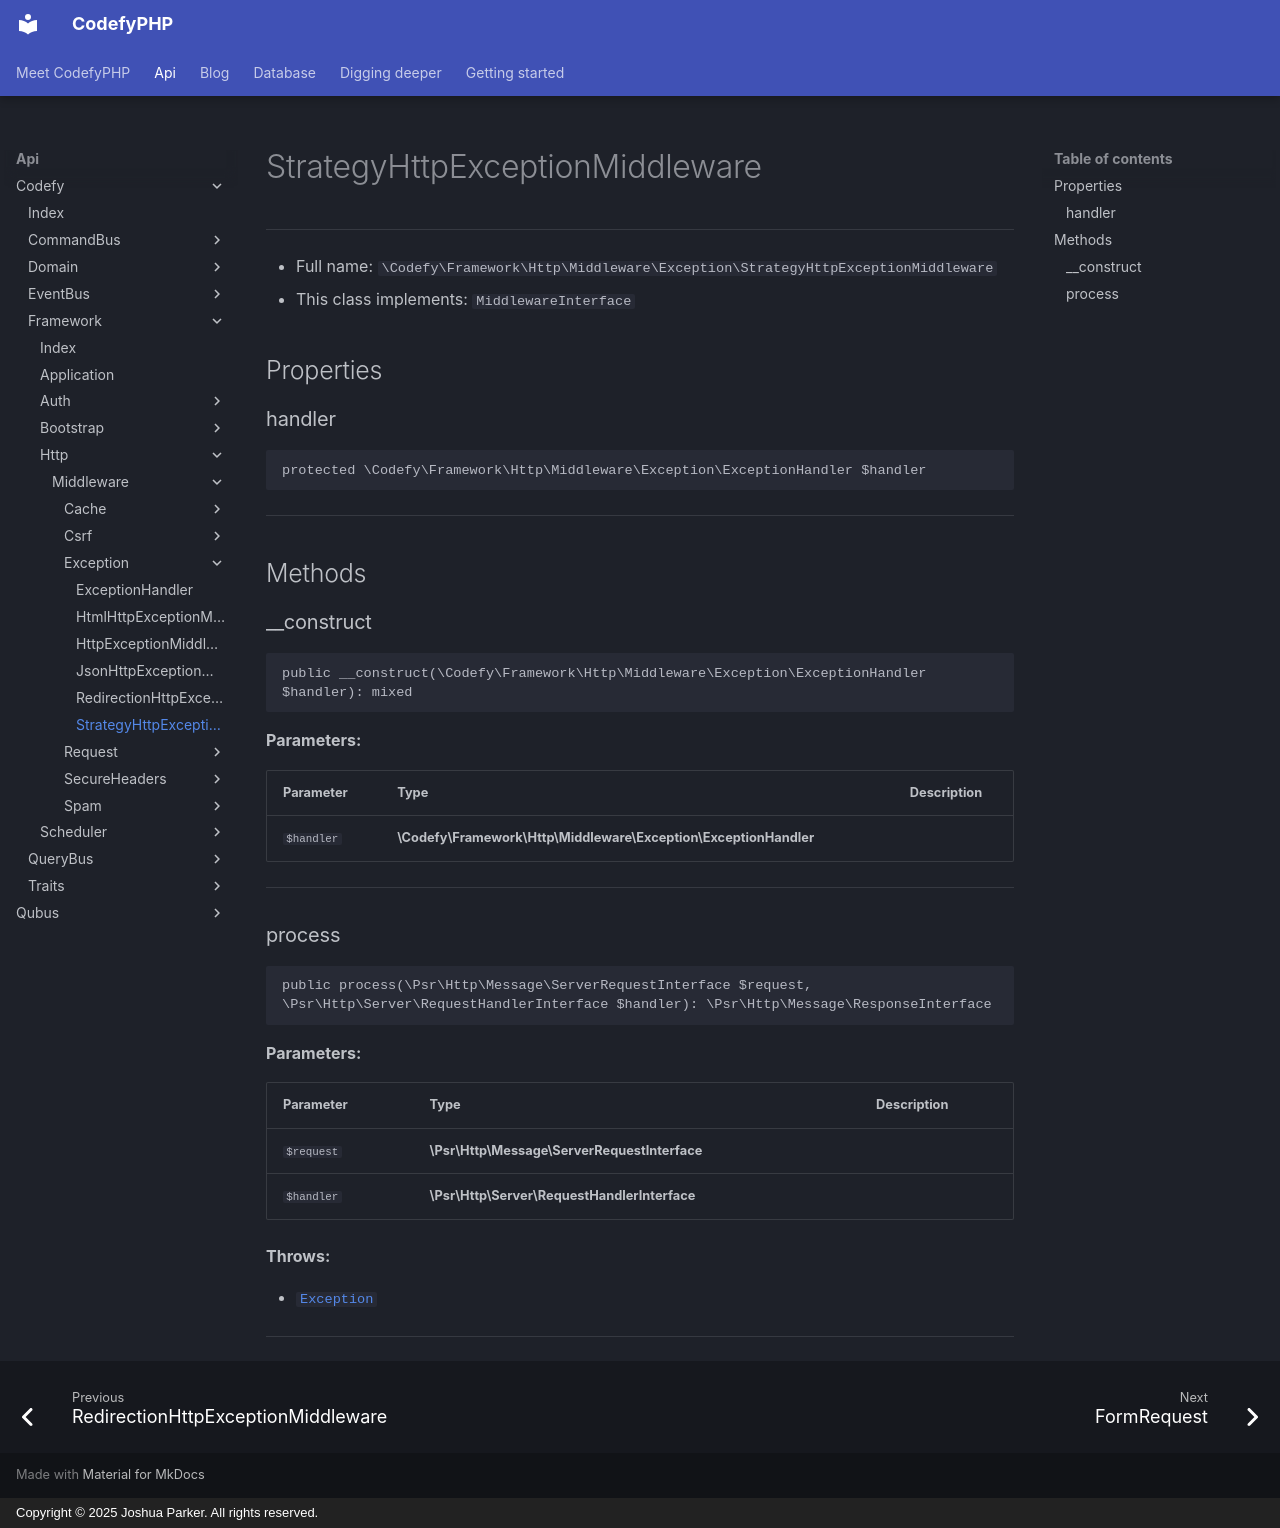

repository: codefyphp/docs · page: api/Codefy/Framework/Http/Middleware/Exception/StrategyHttpExceptionMiddleware/index.html · generator: mkdocs · copyright: Copyright © 2025 Joshua Parker. All rights reserved.

# StrategyHttpExceptionMiddleware

***

* Full name: `\Codefy\Framework\Http\Middleware\Exception\StrategyHttpExceptionMiddleware`
* This class implements:
  `MiddlewareInterface`

## Properties

### handler

```php
protected \Codefy\Framework\Http\Middleware\Exception\ExceptionHandler $handler
```

***

## Methods

### __construct

```php
public __construct(\Codefy\Framework\Http\Middleware\Exception\ExceptionHandler $handler): mixed
```

**Parameters:**

| Parameter  | Type                                                             | Description |
|------------|------------------------------------------------------------------|-------------|
| `$handler` | **\Codefy\Framework\Http\Middleware\Exception\ExceptionHandler** |             |

***

### process

```php
public process(\Psr\Http\Message\ServerRequestInterface $request, \Psr\Http\Server\RequestHandlerInterface $handler): \Psr\Http\Message\ResponseInterface
```

**Parameters:**

| Parameter  | Type                                         | Description |
|------------|----------------------------------------------|-------------|
| `$request` | **\Psr\Http\Message\ServerRequestInterface** |             |
| `$handler` | **\Psr\Http\Server\RequestHandlerInterface** |             |

**Throws:**

- [`Exception`](../../../../../Exception.md)

***
